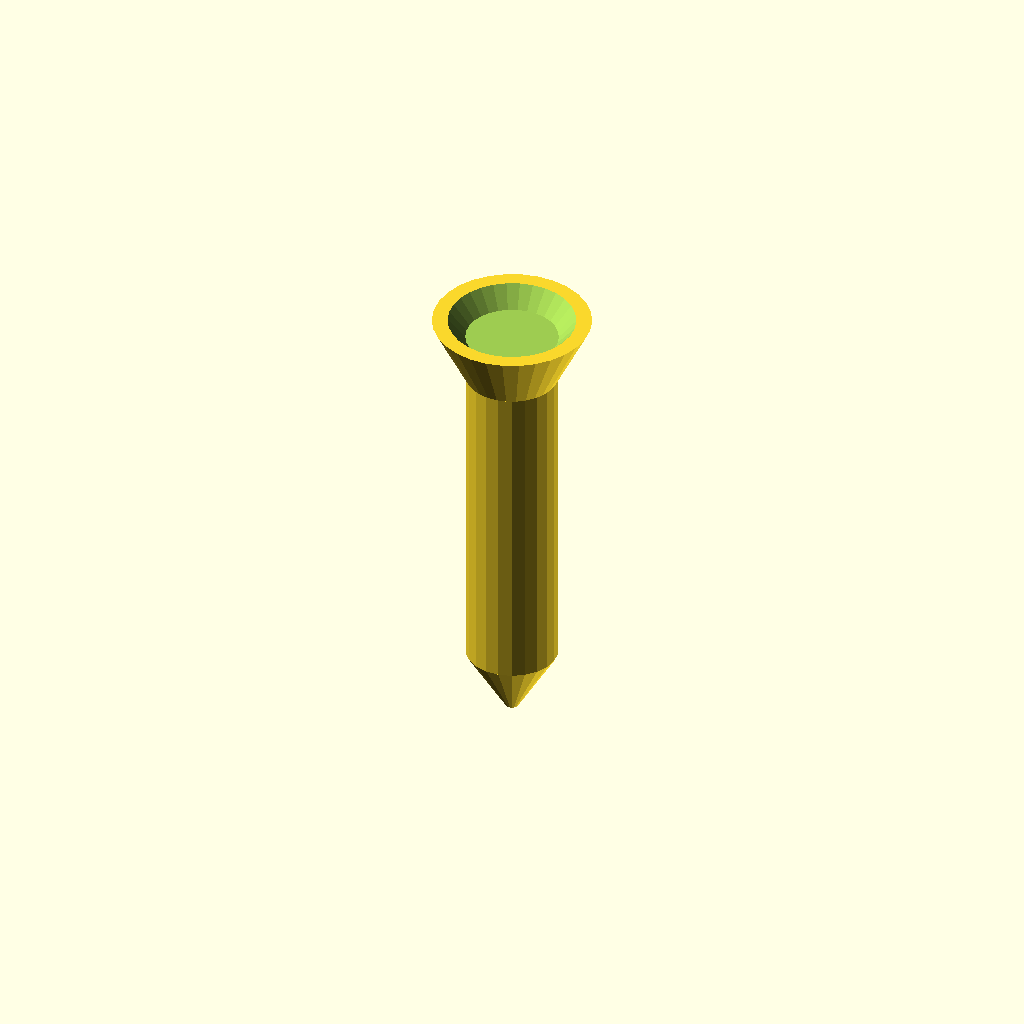
Cell 1 — every parameter at its default value.
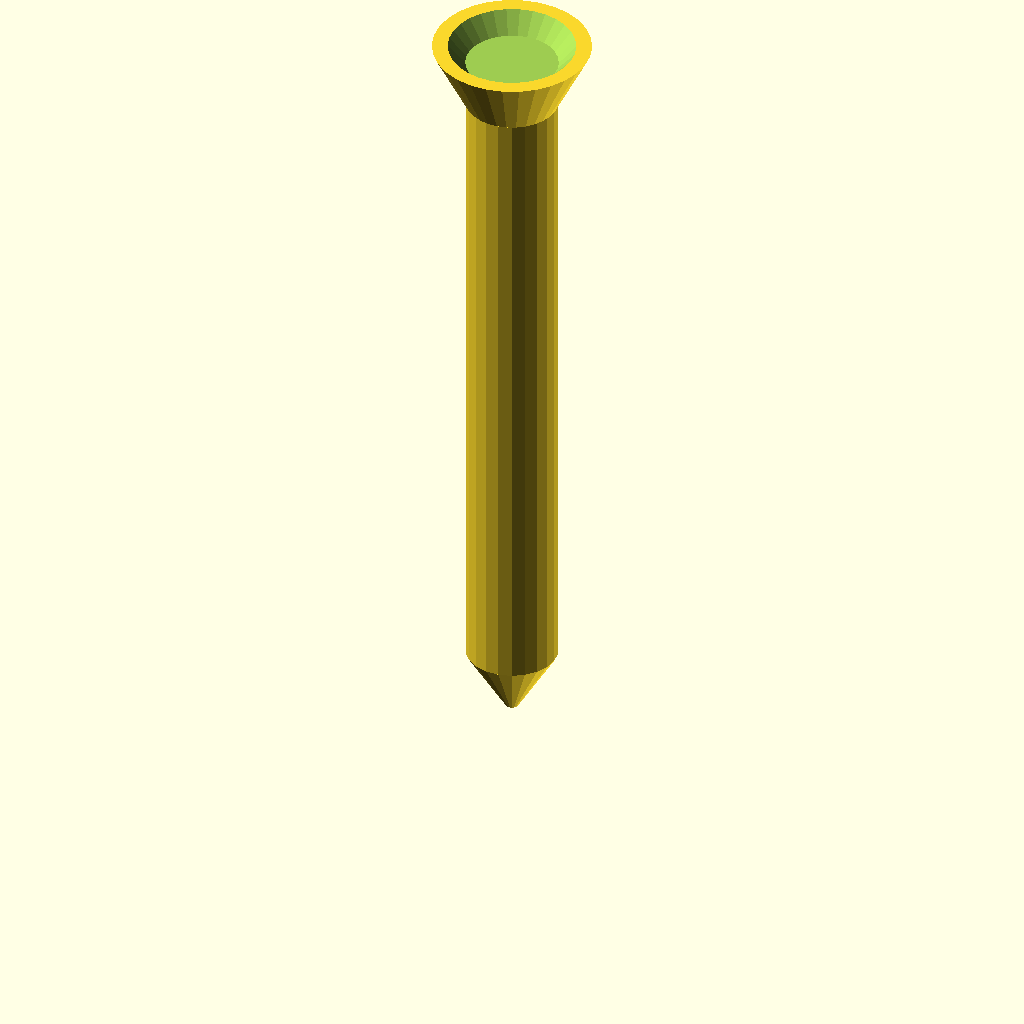
Cell 2: the same model with tee_length = 100.
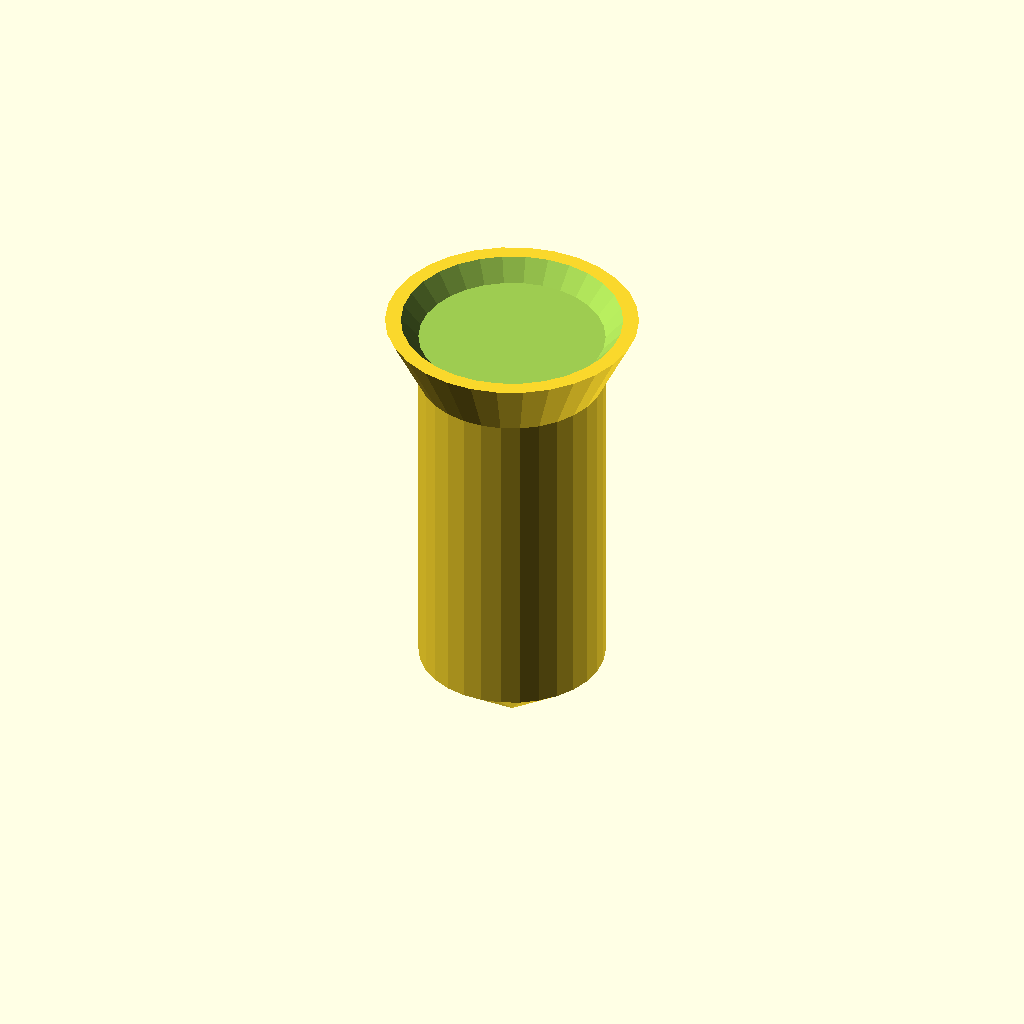
Cell 3: the same model with tee_thick = 14.
One fixed orthographic camera (rotation 55°, 0°, 25°; colour scheme Cornfield) for every cell.
The OpenSCAD source (inputs/thingiverse/files/thing-3893929/files/DanielDonovan-Golf-Tee.scad):
// Customizer Project

// Customizable Length Golf Tee

// Tee Length in mm
    tee_length = 50;
// Tee thickness divided by 2
        // Range 5 to 7 mm 
    tee_thick = 7;

//Resoultion
res=100;
 
module tee_cylinder(){
translate([0,0,tee_length/2])cylinder(tee_length, tee_thick, tee_thick, true, res);
}

module tee_tip() {
translate([0,0,-5]) cylinder(10,1,tee_thick, true, res);
}

module tee_top() {
    difference(){
    translate([0,0,tee_length+5]) cylinder(10,tee_thick,tee_thick+5,true,res);
    translate([0,0,tee_length+9]) cylinder(4,tee_thick,tee_thick+3.5,true,res);
    }
}

module full_tee() {
    union(){ 
        tee_cylinder();
        tee_tip();
        tee_top();
        } }
        
full_tee();
Parameter table extracted from the source (name, type, default, range or options):
tee_length: number, default 50
tee_thick: number, default 7
res: number, default 100
